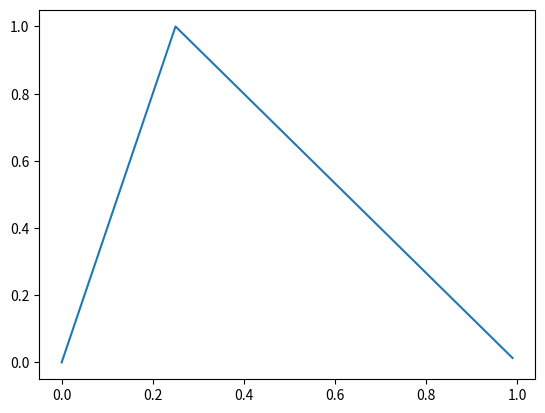
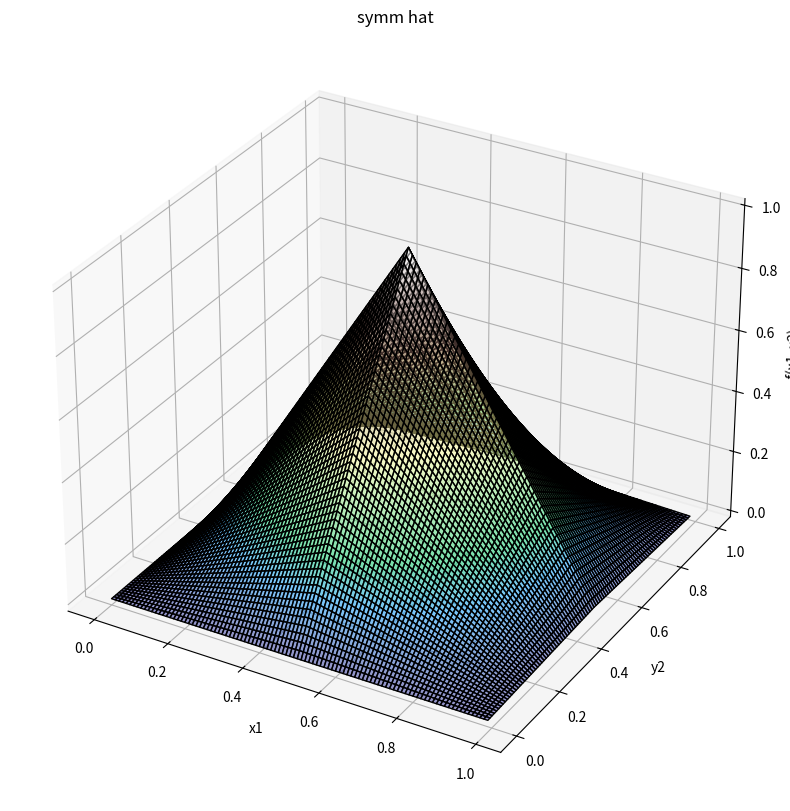
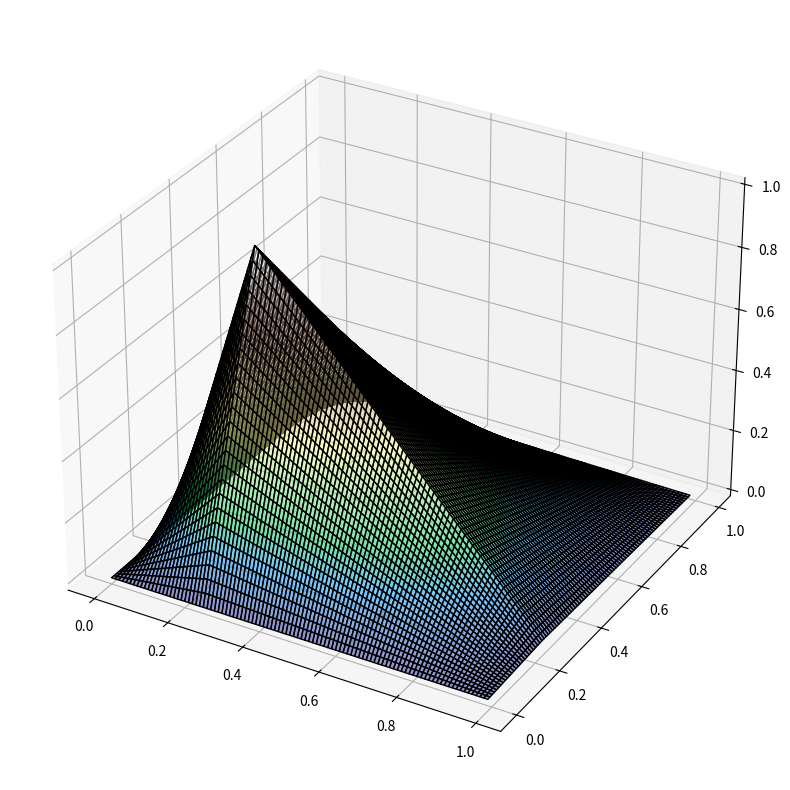

These charts were generated, in order, by the following Python code: (Note: this script raises an exception after producing the figures.)
import random
import numpy as np
from matplotlib import pyplot as plt


def calculate_R_value_analytically(point_i, domain_i, point_j, domain_j):
    # check adjacency
    if not all((domain_i[d][0] <= point_j[d] and domain_i[d][1] >= point_j[d] for d in range(len(point_i)))):
        return 0.0
    res = 1.0
    for d in range(0, len(point_i)):
        if point_i[d] != point_j[d]:
            m = 1.0 / abs(point_i[d] - point_j[d])  # slope
            # f_2(x) = 1 - slope * (x - min(point_i[d], point_j[d])) = c - slope * x
            a = min(point_i[d], point_j[d])  # lower end of integral
            b = max(point_i[d], point_j[d])  # upper end of integral

            # calc integral of: int (1 - m*(q - x)) * (1 - m*(x - p)) dx
            integral_calc = lambda x, m, p, q: 0.5 * (m ** 2) * (x ** 2) * (p + q) - (1 / 3) * (m ** 2) * (
                        x ** 3) - x * (m * p + 1) * (m * q - 1)
            # integral_calc_alt = lambda x, m, p, q: x - m*q*x + m*p*x + ((m**2)*q*(x**2))/2 - (m**2)*q*p*x - ((m**2)*(x**3))/3 + ((m**2)*(x**2)*p)/2

            integral = integral_calc(b, m, a, b) - integral_calc(a, m, a, b)

            res *= integral
        else:
            m1 = 1.0 / abs(point_i[d] - domain_i[d][0])  # left slope
            m2 = 1.0 / abs(domain_j[d][1] - point_j[d])  # right slope

            a = domain_i[d][0]  # lower end of first integral
            p = point_i[d]  # upper end of first integral, lower end of second integral
            c = domain_i[d][1]  # upper end of second integral

            # calc integral of: int (1 - m*(p - x)) * (1 - m*(p - x)) dx
            integral_1 = lambda x, m, p: -((m * (p - x) - 1) ** 3 / (3 * m))
            # integral_1_alt = lambda x, m, p: x - 2*m*p*x + m*x**2 + (m**2)*(p**2)*x - (m**2)*p*(x**2) + ((m**2)*(x**3))/3

            # calc integral of: int (1 - m*(x - p)) * (1 - m*(x - p)) dx
            integral_2 = lambda x, m, p: -((m * (p - x) + 1) ** 3 / (3 * m))
            # integral_2_alt = lambda x, m, p: x + 2*m*p*x - m*x**2 + (m**2)*(p**2)*x - (m**2)*p*(x**2) + ((m**2)*(x**3))/3

            integral = (integral_1(p, m1, p) - integral_1(a, m1, p)) + (integral_2(c, m2, p) - integral_2(p, m2, p))

            res *= integral
    return res

def get_neighbors(point, gridPointCoordsAsStripes, dim):
    """
    This method
    :param point: d-dimensional Sequence containing the coordinates of the grid point
    :param gridPointCoordsAsStripes:
    :return: d-dimenisional Sequence of 2-dimensional tuples containing the start and end of the function domain in each dimension
    """
    # check if the coordinate is on the boundary and if we have points on the boundary
    boundary_check = lambda x: False

    # create a tuple for each point whose elements are the coordinates that are within the domain
    neighbor_tuple = lambda n: tuple((n[d] for d in range(0, dim) if
                                      n[d] >= point_domain[d][0] and n[d] <= point_domain[d][1] and boundary_check(
                                          n[d])))
    all_points = list(get_cross_product(gridPointCoordsAsStripes))
    point_domain = get_hat_domain(point, gridPointCoordsAsStripes)
    # pick only tuples where both coordinates are within the domain
    neighbors = [neighbor_tuple(p) for p in all_points if len(neighbor_tuple(p)) == dim]
    return neighbors

def get_hat_domain(point, gridPointCoordsAsStripes, dim):
    """
    This method
    :param point: d-dimensional tuple containing the indices of the point
    :param xxx: Sequence of length d with the maximum level for each dimension
    :return: d-dimenisional Sequence of 2-dimensional tuples containing the start and end of the function domain in each dimension
    """
    # go through stripes and collect 2 coordinates with lowest distance to the point for each dimension
    domain = []
    for d in range(0, dim):
        upper = [coord for coord in gridPointCoordsAsStripes[d] if coord > point[d]]
        lower = [coord for coord in gridPointCoordsAsStripes[d] if coord < point[d]]
        element = (0 if not lower else max(lower), 1.0 if not upper else min(upper))
        domain.append(element)
    return domain

def hat_function_non_symmetric(point, domain, x):
    """
    This method calculates the hat function value of the given coordinates with the given parameters
    :param : d-dimensional center point of the hat function
    :param : d-dimensional list of 2-dimensional tuples that describe the start and end values of the domain of the hat function
    :param : d-dimensional coordinates whose function value are to be calculated
    :return: value of the function at the coordinates given by x
    """
    assert len(point) == len(x) == len(domain)# sanity check
    result = 1.0
    for dim in range(len(x)):
        if x[dim] >= point[dim]:
            test = max(0.0, 1.0 - (abs(x[dim] - point[dim]) / abs(domain[dim][1] - point[dim])))
            result *= max(0.0, 1.0 - (abs(x[dim] - point[dim]) / abs(domain[dim][1] - point[dim])))
        elif x[dim] < point[dim]:
            test = max(0.0, 1.0 - (abs(x[dim] - point[dim]) / abs(domain[dim][0] - point[dim])))
            result *= max(0.0, 1.0 - (abs(x[dim] - point[dim]) / abs(domain[dim][0] - point[dim])))
    return result

def hat_function(ivec, lvec, x):
    """
    This method calculates the value of the hat function at the point x
    :param ivec: Index of the hat function
    :param lvec: Levelvector of the component grid
    :param x: datapoint
    :return: Value of the hat function at x
    """
    dim = len(lvec)
    result = 1.0
    for d in range(dim):
        result *= max((1 - abs(2 ** lvec[d] * x[d] - ivec[d])), 0)
    return result

dim = 1
levels = 3

comparison = []

testValues = [[random.random()] for x in range(10)]

print('~' * 10)
print('1D tests')
print('~' * 10)
#
# for lvl in range(1, levels):
#     for d in range(0, dim):
#         for index in range(1, 2 ** lvl):
#             p = [1 / 2 ** lvl * index for d in range(dim)]
#             dom = [(1 / 2 ** lvl * (index - 1), 1 / 2 ** lvl * (index + 1)) for x in range(dim)]
#             for t in testValues:
#                 if not hat_function_non_symmetric(p, dom, t) == hat_function([index for x in range(dim)], [lvl for x in range(dim)], t):
#                     print(t, ' : ', hat_function_non_symmetric(p, dom, t), ' : ', hat_function([index for x in range(dim)], [lvl for x in range(dim)], t))
#                 #comparison.append(hat_function_non_symmetric(p, dom, t) == hat_function(i, l, t))
# print('finished 1D tests')
#
# ######################
#
# print('~' * 10)
# print('2D tests')
# print('~' * 10)
#
# dim = 2
# levels = 3
#
# testValues = [[random.random(), random.random()] for x in range(100)]
#
# l = [1 for x in range(0, dim)]
# i = [1 for x in range(0, dim)]
#
# for level in range(2, levels):
#     for di in range(0, dim):
#         for index in range(1, 2 ** level):
#             point = [1 / 2 ** level * index for d in range(dim)]
#             domain = [(1 / 2 ** level * (index - 1), 1 / 2 ** level * (index + 1)) for x in range(dim)]
#             if domain[0] != domain[1]:
#                 print('dom error')
#             for t in testValues:
#                 if not hat_function_non_symmetric(point, domain, t) == hat_function([index for x in range(dim)], [level for x in range(dim)], t):
#                     print(t, ' : ', hat_function_non_symmetric(point, domain, t), ' : ', hat_function([index for x in range(dim)], [level for x in range(dim)], t))
#                 #comparison.append(hat_function_non_symmetric(p, dom, t) == hat_function(i, l, t))

print('finished 2D tests')


print('plotting of non-symmetric hat 1D')

x = [[x / 100.0] for x in range(0,100)]
print(x)
dom = [(0.0, 1.0)]
point = [0.25]
func = lambda x: [hat_function_non_symmetric(point, dom, e) for e in x]
print(func(list(x)))
plt.plot(list(x), func(list(x)))
plt.show()

#####################

print('plotting of symmetric hat 2D')
def plot_hat(ivec, lvec):
    func = lambda x: hat_function(ivec, lvec, x)

    X = [x / 100.0 for x in range(0,100)]
    Y = [y / 100.0 for y in range(0,100)]

    f_values = [func([x, y]) for x in X for y in Y]

    # Make data.
    X = np.arange(0.0, 1.0, 0.01)
    Y = np.arange(0.0, 1.0, 0.01)
    X, Y = np.meshgrid(X, Y)
    func = lambda x, y: hat_function(ivec, lvec, [x, y])
    func_vectorized = np.vectorize(func)
    Z = func_vectorized(X, Y)

    plt.figure(figsize=(20, 10))
    from mpl_toolkits.mplot3d import Axes3D
    ax = plt.axes(projection='3d')

    # Plot the surface.
    ax.plot_surface(X, Y, Z, rstride=1, cstride=1,
                    cmap='terrain', edgecolor='000', alpha=0.5)
    ax.set(xlabel='x1', ylabel='y2', zlabel='f(x1, x2)',
           title='symm hat')

    plt.show()

ivec = [1, 1]
lvec = [1, 1]
plot_hat(ivec, lvec)
#####################

print('plotting of non-symmetric hat 2D')
def plot_non_symm_hat(point, dom):
    func = lambda x: hat_function_non_symmetric(point, dom, x)

    X = [x / 100.0 for x in range(0,100)]
    Y = [y / 100.0 for y in range(0,100)]

    f_values = [func([x, y]) for x in X for y in Y]

    # Make data.
    X = np.arange(0.0, 1.0, 0.01)
    Y = np.arange(0.0, 1.0, 0.01)
    X, Y = np.meshgrid(X, Y)
    func = lambda x, y: hat_function_non_symmetric(point, dom, [x, y])
    func_vectorized = np.vectorize(func)
    Z = func_vectorized(X, Y)

    plt.figure(figsize=(20, 10))
    from mpl_toolkits.mplot3d import Axes3D
    ax = plt.axes(projection='3d')

    # Plot the surface.
    ax.plot_surface(X, Y, Z, rstride=1, cstride=1,
                    cmap='terrain', edgecolor='000', alpha=0.5)

    fig = plt.figure()
    ax = fig.gca(projection='3d')
    from matplotlib import cm
    cset = ax.contour(X, Y, Z, zdir='z', offset=-100, cmap=cm.coolwarm)
    cset = ax.contour(X, Y, Z, zdir='x', offset=-40, cmap=cm.coolwarm)
    cset = ax.contour(X, Y, Z, zdir='y', offset=40, cmap=cm.coolwarm)

    ax.set(xlabel='x1', ylabel='y2', zlabel='f(x1, x2)',
           title='non symm hat')

    plt.show()

dom = [(0.0, 1.0), (0.0, 1.0)]
point = [0.25, 0.25]
plot_non_symm_hat(point, dom)

# #######################
# print('plotting of non-symmetric 1D full integral overlap')
# def plot_overlap(dom_a, point_a, dom_b, point_b):
#     func = lambda x: calculate_R_value_analytically(dom_a, point_a, dom_b, point_b)
#
#     X = [x / 100.0 for x in range(0, 100)]
#     #Y = [y / 100.0 for y in range(0, 100)]
#
#     f_values = [func([x, y]) for x in X for y in Y]
#
#     # Make data.
#     X = np.arange(0.0, 1.0, 0.01)
#     #Y = np.arange(0.0, 1.0, 0.01)
#     #X, Y = np.meshgrid(X, Y)
#     #func = lambda x, y: hat_function_non_symmetric(point, dom, [x, y])
#     #func_vectorized = np.vectorize(func)
#     #Z = func_vectorized(X, Y)
#
#     plt.figure(figsize=(20, 10))
#     from mpl_toolkits.mplot3d import Axes3D
#     ax = plt.axes(projection='3d')
#
#     # Plot the surface.
#     ax.plot_surface(X, Y, Z, rstride=1, cstride=1,
#                     cmap='terrain', edgecolor='000', alpha=0.5)
#     ax.set(xlabel='x1', ylabel='y2', zlabel='f(x1, x2)',
#            title='non symm hat')
#
#     plt.show()
#
# dom_a = [(0.0, 0.5)]
# point_a = [0.25]
# dom_b = [(0.25, 0.75)]
# point_b = [0.5]
# plot_full_overlap(dom_a, point_a, dom_b, point_b)

#######################
print('plotting of non-symmetric 1D partial integral overlap')

#######################

from scipy.integrate import nquad

def calculate_L2_scalarproduct(point_i, domain_i, point_j, domain_j):
    """
    This method calculates the L2-scalarproduct of the two hat functions
    :param ivec: Index of the first hat function
    :param jvec: Index of the second hat function
    :param lvec: Levelvector of the component grid
    :return: L2-scalarproduct of the two hat functions plus the error of the calculation
    """
    if not (len(point_i) == len(point_j) == len(domain_i) == len(domain_j)):
        print('error')
    # check adjacency
    if all((domain_i[d][0] <= point_j[d] and domain_i[d][1] >= point_j[d] for d in range(len(domain_i)))):
        dim = len(domain_i)
        f = lambda *x: (hat_function_non_symmetric(point_i, domain_i, [*x]) * hat_function_non_symmetric(point_j, domain_j, [*x]))
        start = [min(domain_i[d][0], domain_j[d][0]) for d in range(dim)]
        end = [max(domain_i[d][1], domain_j[d][1]) for d in range(dim)]
        if True:
            print("-" * 100)
            print("Calculating")
            print("Gridpoints: ", point_i, point_j)
            print("Domain: ", start, end)
        return nquad(f, [[start[d], end[d]] for d in range(dim)],
                     opts={"epsabs": 10 ** (-30), "epsrel": 1 ** (-30), "limit": 200})
    else:
        return (0, 0)


def calculate_R_value_analytically(point_i, domain_i, point_j, domain_j):
    """
    This method calculates the integral of the overlap between the two hat functions i and j, which are parameterised
    by point_i, domain_i and point_j and domain_j respectively.
    Parameters
    ----------
    point_i
    domain_i
    point_j
    domain_j

    Returns
    -------
    The integral of the overlap between the domains of i and j
    -------
    An illustration of what is being calculated:
    domain_j[d][upper] = d_j; domain_i[d][lower] = d_i; point_i[d] = p_i; point_j[d] = p_j
    For each dimension: (NOTE: comments are in italic, so the diagonals and the Pipe symbol "|" are a bit skewed)
    f_..(x)
    ^
    |        *        *
    |       /'\     / ' \
    |      / ' \   /  '  \
    |     /  '  \ /   '   \
    |    /   '   X    '    \
    |   /    '  / \   '     \
    |  /     ' /   \  '      \
    | /      '/     \ '       \
    |/       .        .        \
    |d_i----p_i------p_j------d_j----> x
    f_i1(x) = 1 - 1/(p_i-d_i) * (p_i - x), with x in [d_i, p_i)
    f_i2(x) = 1 - 1/(p_j-p_i) * (x - p_i), with x in (p_i, p_j]
    f_j1(x) = 1 - 1/(p_j-p_i) * (p_j - x), with x in [p_i, p_j)
    f_j2(x) = 1 - 1/(d_j-p_j) * (x - p_j), with x in [p_j, d_j]
    => f_j1(x) = 1 - f_i2(x) => For an overlap where point_i[d] != point_j[d], we only need to use f_i2(x) to integrate
    we calculate: int_{p_i,p_j} [f_i2(x)*(1 - f_i2(x))]
    => for an overlap with point_i[d] == point_j[d], f_i. and f_j. are the same.
    we calculate: (int_{d_lower, p}[f_1(x) * f_1(x)]) + (int_{p, d_upper} [f_2(x) * f_2(x)])
    """
    # check adjacency
    if not all((domain_i[d][0] <= point_j[d] and domain_i[d][1] >= point_j[d] for d in range(len(domain_i)))):
        return 0.0
    res = 1.0
    for d in range(0, len(point_i)):
        if point_i[d] != point_j[d]:
            slope = 1.0 / abs(point_i[d] - point_j[d])
            # f_2(x) = 1 - slope * (x - min(point_i[d], point_j[d])) = c - slope * x
            t = 1.0 + slope * min(point_i[d], point_j[d])
            a = min(point_i[d], point_j[d]) # lower end of integral
            b = max(point_i[d], point_j[d]) # upper end of integral
            int_ab = (t - t**2) * (b - a) + (t * slope - 0.5 * slope) * (b**2 - a**2) + (slope**2)/3.0 * (a**3 - b**3)
            res *= int_ab
        else:
            width_low = abs(point_i[d] - point_j[d])
            slope_1 = 1.0 / abs(point_i[d] - domain_i[d][0])
            slope_2 = 1.0 / abs(domain_i[d][1] - point_i[d])

            a = domain_i[d][0]  # lower end of first integral
            b = point_i[d]  # upper end of first integral, lower end of second integral
            c = domain_i[d][1]  # upper end of second integral

            t_1 = 1.0 - slope_1 * domain_i[d][0]
            t_2 = 1.0 + slope_2 * domain_j[d][1]

            int_1 = t_1**2 * (b - a) + slope_1 * (b**2 - a**2) + (slope_1**2)/3.0 * (b**3 - a**3)
            int_2 = t_2**2 * (c - b) + slope_2 * (b**2 - c**2) + (slope_2**2)/3.0 * (c**3 - b**3)

            res *= (int_1 + int_2)
    return res


def calculate_R_value_analytically_alt(point_i, domain_i, point_j, domain_j):
    # check adjacency
    if not all((domain_i[d][0] <= point_j[d] and domain_i[d][1] >= point_j[d] for d in range(len(domain_i)))):
        return 0.0
    res = 1.0
    for d in range(0, len(point_i)):
        if point_i[d] != point_j[d]:
            m = 1.0 / abs(point_i[d] - point_j[d])  # slope
            # f_2(x) = 1 - slope * (x - min(point_i[d], point_j[d])) = c - slope * x
            a = min(point_i[d], point_j[d])  # lower end of integral
            b = max(point_i[d], point_j[d])  # upper end of integral
            p_i = point_i[d]
            p_j = point_j[d]

            int_upper = b + \
                        (m * p_i * b) - \
                        (m * p_i * b) + \
                        ((m ** 2) * (1.0 / 3.0) * (b ** 3)) - \
                        ((m ** 2) * 0.5 * (b ** 2)) + \
                        ((m ** 2) * 0.5 * (b ** 2)) - \
                        (p_i * p_j * (m ** 2) * b)
            int_lower = a + \
                        (m * p_i * a) - \
                        (m * p_i * a) + \
                        ((m ** 2) * (1.0 / 3.0) * (a ** 3)) - \
                        ((m ** 2) * 0.5 * (a ** 2)) + \
                        ((m ** 2) * 0.5 * (a ** 2)) - \
                        (p_i * p_j * (m ** 2) * a)

            res *= (int_upper - int_lower)
        else:
            m1 = 1.0 / (domain_i[d][0] - point_i[d])
            m2 = 1.0 / (domain_j[d][1] - point_j[d])

            a = domain_i[d][0]  # lower end of first integral
            b = point_i[d]  # upper end of first integral, lower end of second integral
            c = domain_i[d][1]  # upper end of second integral

            p = point_i[d]

            int_1_upper = b - \
                          (2 * m1 * (p * b)) - \
                          m1 * (b ** 2) + \
                          (m1 ** 2) * b * (p ** 2) - \
                          (m1 ** 2) * p * b + \
                          (m1 ** 2) * (1.0 / 3.0) * (b ** 3)
            int_1_lower = a - \
                          (2 * m1 * (p * a)) - \
                          m1 * (a ** 2) + \
                          (m1 ** 2) * a * (p ** 2) - \
                          (m1 ** 2) * p * a + \
                          (m1 ** 2) * (1.0 / 3.0) * (a ** 3)

            int_2_upper = c - \
                          (2 * m2 * (p * c)) - \
                          m2 * (c ** 2) + \
                          (m2 ** 2) * c * (c ** 2) - \
                          (m2 ** 2) * c * c + \
                          (m2 ** 2) * (1.0 / 3.0) * (c ** 3)
            int_2_lower = b - \
                          (2 * m2 * (p * b)) - \
                          m2 * (b ** 2) + \
                          (m2 ** 2) * b * (p ** 2) - \
                          (m2 ** 2) * p * b + \
                          (m2 ** 2) * (1.0 / 3.0) * (b ** 3)

            res *= ((int_1_upper - int_1_lower) + (int_2_upper - int_2_lower))
    return res

#
# dom_1 = [(0.0, 1.0)]
# point_1 = [0.25]
# res = calculate_L2_scalarproduct(point_1, dom_1, point_1, dom_1)
# print('A calculate_L2_scalarproduct', res)
# print('A calculate_L2_scalarproduct abs err', 1.0/3.0 - res[0])
# print('A calculate_L2_scalarproduct rel err', (1.0/3.0 - res[0]) / (1.0 / 3.0))
#
# dom_1 = [(0.0, 1.0), (0.0, 1.0)]
# point_1 = [0.25, 0.25]
# res = calculate_L2_scalarproduct(point_1, dom_1, point_1, dom_1)
# print('A 2D calculate_L2_scalarproduct', res)
# # print('A 2D calculate_L2_scalarproduct abs err', (1.0/3.0)**2 - res[0])
# # print('A 2D calculate_L2_scalarproduct rel err', ((1.0/3.0)**2 - res[0]) / (1.0 / 3.0)**2)
#
#
# dom_1 = [(-1.0, 1.0)]
# point_1 = [0.0]
# res =  calculate_L2_scalarproduct(point_1, dom_1, point_1, dom_1)
# print('B calculate_L2_scalarproduct', res)
# print('B calculate_L2_scalarproduct abs err', 2.0/3.0 - res[0])
# print('B calculate_L2_scalarproduct rel err', (2.0/3.0 - res[0]) / (2.0 / 3.0))
#
# dom_1 = [(-1.0, 1.0), (-1.0, 1.0)]
# point_1 = [0.0, 0.0]
# res = calculate_L2_scalarproduct(point_1, dom_1, point_1, dom_1)
# print('B 2D calculate_L2_scalarproduct', res)
# print('B 2D calculate_L2_scalarproduct abs err', (4.0/9.0) - res[0])
# print('B 2D calculate_L2_scalarproduct rel err', ((4.0/9.0) - res[0]) / (2.0 / 3.0)**2)


########
def get_domain_overlap_width(point_i, domain_i, point_j, domain_j):
    """
    This method calculates the width of the overlap between the domains of points i and j in each dimension.
    :param point_i:  d-dimensional sequence of coordinates
    :param domain_i: d=dimensional sequence of 2-element tuples with the start and end value of the domain
    :param point_j:  d-dimensional sequence of coordinates
    :param domain_j: d=dimensional sequence of 2-element tuples with the start and end value of the domain
    :return: d-dimensional sequence of that describe the width of the overlap between domains
    """

    assert len(point_i) == len(point_j) == len(domain_i) == len(domain_j)
    widths = []
    for d in range(0, len(point_i)):
        lower = max(domain_i[d][0], domain_j[d][0])
        upper = min(domain_i[d][1], domain_j[d][1])
        widths.append(abs(upper - lower))
    return widths
######################################################
########
######################################################
# print('#'*100)
# print('compare calculate_L2_scalarproduct for rotated points')
# dom_1 = [(0.0, 0.25), (0.0, 1.0)]
# point_1 = [0.125, 0.5]
# dom_2 = [(0.0, 0.25), (0.0, 1.0)]
# point_2 = [0.125, 0.5]
# res_1 = calculate_L2_scalarproduct(point_1, dom_1, point_2, dom_2)
# print('C 2D calculate_L2_scalarproduct', res_1)
# dom_1 = [(0.0, 1.0), (0.0, 0.25)]
# point_1 = [0.5, 0.125]
# dom_2 = [(1.0, 0.0), (0.0, 0.25)]
# point_2 = [0.5, 0.125]
# res_2 = calculate_L2_scalarproduct(point_1, dom_1, point_2, dom_2)
# print('C 2D calculate_L2_scalarproduct rotated', res_2)
# print('C 2D calculate_L2_scalarproduct abs err', res_1[0] - res_2[0])
# print('C 2D calculate_L2_scalarproduct rel err', (res_1[0] - res_2[0]) / res_1[0])
# print('domain overlap: ', get_domain_overlap_width(point_1, dom_1, point_2, dom_2))
#
# print('#'*100)
# print('compare calculate_L2_scalarproduct for translated points')
# dom_1 = [(0.0, 0.25), (0.0, 1.0)]
# point_1 = [0.125, 0.5]
# dom_2 = [(0.0, 0.25), (0.0, 1.0)]
# point_2 = [0.125, 0.5]
# res_1 = calculate_L2_scalarproduct(point_1, dom_1, point_2, dom_2)
# print('C 2D calculate_L2_scalarproduct', res_1)
# dom_1 = [(0.125, 0.375), (0.0, 1.0)]
# point_1 = [0.25, 0.5]
# dom_2 = [(0.125, 0.375), (0.0, 1.0)]
# point_2 = [0.25, 0.5]
# res_2 = calculate_L2_scalarproduct(point_1, dom_1, point_2, dom_2)
# print('C 2D calculate_L2_scalarproduct rotated', res_2)
# print('C 2D calculate_L2_scalarproduct abs err', res_1[0] - res_2[0])
# print('C 2D calculate_L2_scalarproduct rel err', (res_1[0] - res_2[0]) / res_1[0])
# print('domain overlap: ', get_domain_overlap_width(point_1, dom_1, point_2, dom_2))
#
# print('#'*100)
# print('compare calculate_L2_scalarproduct for translated and rotated points')
# dom_1 = [(0.0, 0.25), (0.0, 1.0)]
# point_1 = [0.125, 0.5]
# dom_2 = [(0.0, 0.25), (0.0, 1.0)]
# point_2 = [0.125, 0.5]
# res_1 = calculate_L2_scalarproduct(point_1, dom_1, point_2, dom_2)
# print('C 2D calculate_L2_scalarproduct', res_1)
# dom_1 = [(0.0, 1.0), (0.125, 0.375)]
# point_1 = [0.5, 0.25]
# dom_2 = [(0.0, 1.0), (0.125, 0.375)]
# point_2 = [0.5, 0.25]
# res_2 = calculate_L2_scalarproduct(point_1, dom_1, point_2, dom_2)
# print('C 2D calculate_L2_scalarproduct rotated', res_2)
# print('C 2D calculate_L2_scalarproduct abs err', res_1[0] - res_2[0])
# print('C 2D calculate_L2_scalarproduct rel err', (res_1[0] - res_2[0]) / res_1[0])
# print('domain overlap: ', get_domain_overlap_width(point_1, dom_1, point_2, dom_2))
#
#
# print('~'*100)
# print('~'*100)
# print('~'*100)
#
# dom_1 = [(0.0, 0.5), (0.0, 0.5)]
# point_1 = (0.25, 0.25)
# dom_2 = [(0.25, 0.75), (0.0, 0.5)]
# point_2 = (0.5, 0.25)
# res_1 = calculate_L2_scalarproduct(point_1, dom_1, point_2, dom_2)
# print('C 2D calculate_L2_scalarproduct', res_1)
# dom_1 = [(0.0, 0.375), (0.0, 0.5)]
# point_1 = (0.25, 0.25)
# dom_2 = [(0.625, 1.0), (0.0, 0.5)]
# point_2 = (0.75, 0.25)
# res_2 = calculate_L2_scalarproduct(point_1, dom_1, point_2, dom_2)
# print('D 2D calculate_L2_scalarproduct rotated', res_2)
# print('D 2D calculate_L2_scalarproduct abs err', res_1[0] - res_2[0])
# print('D 2D calculate_L2_scalarproduct rel err', (res_1[0] - res_2[0]) / res_1[0])
# print('domain overlap: ', get_domain_overlap_width(point_1, dom_1, point_2, dom_2))
#
# ########################################################################################################################
# print('\n\n\n')
# print('~'*100)
# print('~'*100)
# print('~'*100)
# print('Analytical and Numerical R value calculation comparison')
#
#
# dom_1 = [(0.0, 0.5)]
# point_1 = [0.25]
# res_n = calculate_L2_scalarproduct(point_1, dom_1, point_1, dom_1)
# res_a = calculate_R_value_analytically_alt(point_1, dom_1, point_1, dom_1)
# print('A calculate_L2_scalarproduct', res_n)
# print('A calculate_R_value_analytically', res_a)
# print('A calculate_L2_scalarproduct abs err', 1.0/3.0 - res_n[0])
# print('A calculate_L2_scalarproduct rel err', (1.0/3.0 - res_n[0]) / (1.0 / 3.0))
# print('A calculate_R_value_analytically abs err', 1.0/3.0 - res_a)
# print('A calculate_R_value_analytically rel err', (1.0/3.0 - res_a) / (1.0 / 3.0))
#
# dom_1 = [(0.0, 1.0), (0.0, 1.0)]
# point_1 = [0.25, 0.25]
# res_n = calculate_L2_scalarproduct(point_1, dom_1, point_1, dom_1)
# res_a = calculate_R_value_analytically_alt(point_1, dom_1, point_1, dom_1)
# print('A 2D calculate_L2_scalarproduct', res_n)
# print('A 2D calculate_R_value_analytically', res_a)
# # print('A 2D calculate_L2_scalarproduct abs err', (1.0/3.0)**2 - res[0])
# # print('A 2D calculate_L2_scalarproduct rel err', ((1.0/3.0)**2 - res[0]) / (1.0 / 3.0)**2)
#
#
# dom_1 = [(-1.0, 1.0)]
# point_1 = [0.0]
# res_n = calculate_L2_scalarproduct(point_1, dom_1, point_1, dom_1)
# res_a = calculate_R_value_analytically_alt(point_1, dom_1, point_1, dom_1)
# print('B calculate_L2_scalarproduct', res_n)
# print('B calculate_R_value_analytically', res_a)
# print('B calculate_L2_scalarproduct abs err', 2.0/3.0 - res_n[0])
# print('B calculate_L2_scalarproduct rel err', (2.0/3.0 - res_n[0]) / (2.0 / 3.0))
# print('B calculate_R_value_analytically abs err', 2.0/3.0 - res_a)
# print('B calculate_R_value_analytically rel err', (2.0/3.0 - res_a) / (2.0 / 3.0))
#
# dom_1 = [(-1.0, 1.0), (-1.0, 1.0)]
# point_1 = [0.0, 0.0]
# res_n = calculate_L2_scalarproduct(point_1, dom_1, point_1, dom_1)
# res_a = calculate_R_value_analytically_alt(point_1, dom_1, point_1, dom_1)
# print('B 2D calculate_L2_scalarproduct', res_n)
# print('B 2D calculate_R_value_analytically', res_a)
# print('B 2D calculate_L2_scalarproduct abs err', (4.0/9.0) - res_n[0])
# print('B 2D calculate_L2_scalarproduct rel err', ((4.0/9.0) - res_n[0]) / (2.0 / 3.0)**2)
# print('B 2D calculate_R_value_analytically abs err', (4.0/9.0) - res_a)
# print('B 2D calculate_R_value_analytically rel err', ((4.0/9.0) - res_a) / (2.0 / 3.0)**2)
#
# dom_1 = [(0.0, 1.0), (0.0, 1.0)]
# point_1 = [0.25, 0.25]
# print('alt and analytically:')
# r_1 = calculate_R_value_analytically(point_1, dom_1, point_1, dom_1)
# r_2 = calculate_R_value_analytically_alt(point_1, dom_1, point_1, dom_1)
# print('ana: ', r_1)
# print('alt: ', r_2)

def get_manhattan_distance(i, j, grid, dim):
    indices_i = [grid[x].index for x in range(0, dim)]
    indices_j = [grid[x].index for x in range(0, dim)]
    manhattan = [abs(indices_i[x] - indices_j[x]) for x in range(0, dim)]
    return manhattan

# check invariance of R values
#     Grid A     Grid B     level                            Grid C
#------------------------------------------------------------------------------------------------
#                           4       .   4   .   4   .   4   .   4   .   4   4   4   4   4   .   #
#   .   .   .       .       3       .   3   .   3   .   3   .   3   .   3   3   3   3   3   .   #
#   .   .   .       .       4       .   4   .   4   .   4   .   4   .   4   4   4   4   4   .   #
#   .   .   .       .       2       .   2   .   2   .   2   .   2   .   2   2   2   2   2   .   #
#   .   .   .       .       4       .   4   .   4   .   4   .   4   .   4   4   4   4   4   .   #
#   .   .   .       .       3       .   3   .   3   .   3   .   3   .   3   3   3   3   3   .   #
#                           4       .   .   .   .   .   .   .   .   .   .   .   .   .   .   .   #
#   .   .   .       .       1       .   3   .   2   .   3   .   1   .   3   4   2   4   3   .   #
#                           4       .   .   .   .   .   .   .   .   .   .   .   .   .   .   .   #
#   .   .   .       .       3       .   3   .   3   .   3   .   3   .   3   3   3   3   3   .   #
#                           4       .   .   .   .   .   .   .   .   .   .   .   .   .   .   .   #
#   .   .   .       .       2       .   2   .   2   .   2   .   2   .   2   2   2   2   2   .   #
#                           4       .   .   .   .   .   .   .   .   .   .   .   .   .   .   .   #
#   .   .   .       .       3       .   3   .   3   .   3   .   3   .   3   3   3   3   3   .   #
#                           4       .   .   .   .   .   .   .   .   .   .   .   .   .   .   .   #
#------------------------------------------------------------------------------------------------
#   2   1   2       1               4   3   4   2   4   3   4   1   4   3   4   2   4   3   4
# dim = 2
# grid_A = [[0.25, 0.5, 0.75], [0.125, 0.25, 0.375, 0.5, 0.625, 0.6875, 0.75, 0.8125, 0.875, 0.9375]] # max levels 2,4
# grid_B = [[0.5], [0.125, 0.25, 0.375, 0.5, 0.625, 0.6875, 0.75, 0.8125, 0.875, 0.9375]]# max levels 1,4
# grid_C = [[0.125, 0.25, 0.375, 0.5, 0.625, 0.6875, 0.75, 0.8125, 0.875, 0.9375], [0.125, 0.25, 0.375, 0.5, 0.625, 0.6875, 0.75, 0.8125, 0.875, 0.9375]] # max levels 4,4
# levels_A = [[2, 1, 2], [3, 2, 3, 1, 3, 4, 2, 4, 3, 4]]
# levels_B = [[1], [[3, 2, 3, 1, 3, 4, 2, 4, 3, 4]]]
# levels_C = [[3, 2, 3, 1, 3, 4, 2, 4, 3, 4], [3, 2, 3, 1, 3, 4, 2, 4, 3, 4]]
#
# point_list_A = [x for x in list(get_cross_product(grid_A)) if 0.0 not in x and 1.0 not in x]
# point_list_B = [x for x in list(get_cross_product(grid_B)) if 0.0 not in x and 1.0 not in x]
# point_list_C = [x for x in list(get_cross_product(grid_C)) if 0.0 not in x and 1.0 not in x]
#
# R_old = {}
#
# R_A = np.zeros(len(grid_A[0]) + len(grid_A[1]), len(grid_A[0]) + len(grid_A[1]))
# R_B = np.zeros(len(grid_B[0]) + len(grid_B[1]), len(grid_B[0]) + len(grid_B[1]))
# R_C = np.zeros(len(grid_C[0]) + len(grid_C[1]), len(grid_C[0]) + len(grid_C[1]))
#
# for i in range(len(point_list_A)):
#     for j in range(i, len(point_list_A)):
#         point_i = point_list_A[i]
#         domain_i = get_hat_domain(point_i, grid_A, dim)
#         levels_i = [levels_A.index(point_i[0]), levels_A.index(point_i[1])]
#
#         point_j = point_list_A[j]
#         levels_j = [levels_A.index(point_j[0]), levels_A.index(point_j[1])]
#         domain_j = get_hat_domain(point_j, grid_A, dim)
#
#         # check if the two points overlap
#         if sum([True for x in get_manhattan_distance(point_i, point_j, grid_A, dim) if x < 2]) is dim:
#             res = calculate_L2_scalarproduct(point_i, domain_i, point_j, domain_j)
#         else:
#             res = 0.0
#
#             R_A[i][j] = res
#             R_A[j][i] = res
#
# for i in range(len(point_list_B)):
#     for j in range(i, len(point_list_B)):
#         point_i = point_list_B[i]
#         levels_i = [levels_B.index(point_i[0]), levels_B.index(point_i[1])]
#         domain_i = get_hat_domain(point_i, grid_B, dim)
#
#         point_j = point_list_B[j]
#         levels_j = [levels_B.index(point_j[0]), levels_B.index(point_j[1])]
#         domain_j = get_hat_domain(point_j, grid_B, dim)
#
#         # check if the two points overlap
#         if sum([True for x in get_manhattan_distance(point_i, point_j, grid_B, dim) if x < 2]) is dim:
#             res = calculate_L2_scalarproduct(point_i, domain_i, point_j, domain_j)
#         else:
#             res = 0.0
#
#         R_B[i][j] = res
#         R_B[j][i] = res
#
# for i in range(len(point_list_C)):
#     for j in range(i, len(point_list_C)):
#         point_i = point_list_C[i]
#         levels_i = [levels_C.index(point_i[0]), levels_C.index(point_i[1])]
#         domain_i = get_hat_domain(point_i, grid_C, dim)
#
#         point_j = point_list_C[j]
#         levels_j = [levels_C.index(point_j[0]), levels_C.index(point_j[1])]
#         domain_j = get_hat_domain(point_j, grid_C, dim)
#
#         # check if the two points overlap
#         if sum([True for x in get_manhattan_distance(point_i, point_j, grid_C, dim) if x < 2]) is dim:
#             # check if we calculated this overlap before
#
#             res = calculate_L2_scalarproduct(point_i, domain_i, point_j, domain_j)
#         else:
#             res = 0.0
#
#         R_C[i][j] = res
#         R_C[j][i] = res
